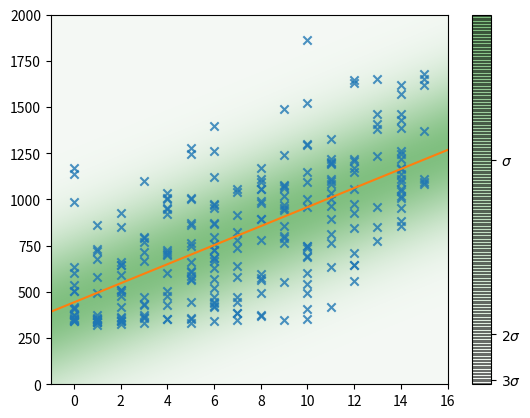

This chart was generated by the following Python code: (Note: this script raises an exception after producing the figure.)
import math
import random

import numpy as np
from matplotlib import pyplot as plt

import seaborn as sns


def generate(intersect, slope, sensor_sigma, occupant_range, occupant_sigma, datapoints=1000):
    """Generates fake sensor data"""

    fake_data = {
        'occupants': [],
        'reading': []}

    for _ in range(datapoints):
        real_occupants = random.randrange(occupant_range + 1)
        noisy_occupants = max(0, random.gauss(real_occupants, occupant_sigma))
        reading = intersect + noisy_occupants * slope
        reading = random.gauss(reading, sensor_sigma)
        fake_data['occupants'].append(real_occupants)
        fake_data['reading'].append(reading)

    return fake_data


def plot(data, filename):
    plt.cla()
    plt.scatter(x, y)
    slope, intercept = np.polyfit(data["occupants"], data["reading"], 1)
    occupant_range = np.array(
        range(min(data["occupants"]), max(data["occupants"]))
    )
    fit = occupant_range * slope + intercept
    plt.plot(occupant_range, fit)


def fit(data):

    slope, intercept = np.polyfit(data["occupants"], data["reading"], 1)
    error = 0.0
    n_samples = len(data["occupants"])
    for occupants, reading in zip(data["occupants"], data["reading"]):
        error += (occupants * slope + intercept - reading)**2

    sigma = np.sqrt(error / (n_samples - 1))

    def sensor_model(occupants):
        return occupants * slope + intercept, sigma

    def predictor(sensor_reading):
        return (sensor_reading - intercept) / slope, sigma / slope

    return sensor_model, predictor


def round_up(number, scale):
    return int(math.ceil(number / float(scale)) * scale)


def round_down(number, scale):
    return int(math.floor(number / float(scale)) * scale)


def plot_sensor_model(data, sensor_model, filename, round_level=10):
    occupant_vector = np.array(
        range(min(data["occupants"]) - 1, max(data["occupants"]) + 2)
    )
    fit_vector = np.array([sensor_model(o)[0] for o in occupant_vector])
    _, sigma = sensor_model(occupant_vector[0])
    error_vector = [sigma] * len(occupant_vector)

    plt.clf()
    ax = plt.gca()
    ax.set_xlim([occupant_vector[0], occupant_vector[-1]])
    ax.set_ylim([round_down(min(data["reading"]), round_level),
                 round_up(max(data["reading"]), round_level)])

    ax = sns.regplot(
        x=np.array(data["occupants"]),
        y=np.array(data["reading"]),
        marker='x',
        fit_reg=False
    )
    ax.plot(occupant_vector, fit_vector)
    # ax.fill_between(
    #     occupant_vector,
    #     fit_vector - sigma,
    #     fit_vector + sigma,
    #     alpha=0.3,
    #     lw=0,
    # )

    x_range = np.linspace(ax.get_xlim()[0], ax.get_xlim()[1], 100)
    y_range = np.linspace(ax.get_ylim()[0], ax.get_ylim()[1], 100)

    xx, yy = np.meshgrid(x_range, y_range)
    zz = xx + yy

    for i in range(len(x_range)):
        for j in range(len(y_range)):
            zz[j, i] = gaussian(yy[j, i], *sensor_model(xx[j, i]))

    pal = sns.light_palette("green", as_cmap=True)
    # cs = ax.contourf(
    #     xx, yy, zz,
    #     alpha=0.5,
    #     cmap=pal,
    #     antialiased=True,
    #     levels=[
    #         gaussian(3 * sigma, 0, sigma),
    #         gaussian(2 * sigma, 0, sigma),
    #         gaussian(sigma, 0, sigma),
    #         gaussian(0, 0, sigma),
    #     ]
    # )

    im = plt.imshow(zz,  interpolation='bilinear', origin='lower',
                    cmap=pal, alpha=0.5, aspect='auto',
                    extent=(x_range[0], x_range[-1], y_range[0], y_range[-1]))
    cb = plt.colorbar(im, orientation='vertical', ticks=[
        gaussian(3 * sigma, 0, sigma),
        gaussian(2 * sigma, 0, sigma),
        gaussian(sigma, 0, sigma),
        gaussian(0, 0, sigma),
    ],
        drawedges=True
    )
    cb.set_ticklabels(['$3 \sigma$', '$2 \sigma$',
                       '$\sigma$', 'max'], update_ticks=True)
    plt.savefig(filename)


def plot_predictor(reading_range, predictor, filename, round_level=1):
    reading_vector = np.linspace(*reading_range)
    fit_vector = np.array([predictor(r)[0] for r in reading_vector])
    _, sigma = predictor(reading_vector[0])
    # error_vector = [sigma] * len(reading_vector)

    plt.clf()
    ax = plt.gca()
    ax.set_xlim([reading_vector[0], reading_vector[-1]])
    ax.set_ylim([round_down(fit_vector[0], round_level),
                 round_up(fit_vector[-1], round_level)])

    ax.plot(reading_vector, fit_vector)

    x_range = np.linspace(ax.get_xlim()[0], ax.get_xlim()[1], 100)
    y_range = np.linspace(ax.get_ylim()[0], ax.get_ylim()[1], 100)

    xx, yy = np.meshgrid(x_range, y_range)
    zz = xx + yy

    for i in range(len(x_range)):
        for j in range(len(y_range)):
            zz[j, i] = gaussian(yy[j, i], *predictor(xx[j, i]))

    pal = sns.light_palette("green", as_cmap=True)

    im = plt.imshow(zz,  interpolation='bilinear', origin='lower',
                    cmap=pal, alpha=0.5, aspect='auto',
                    extent=(x_range[0], x_range[-1], y_range[0], y_range[-1]))
    cb = plt.colorbar(im, orientation='vertical', ticks=[
        gaussian(3 * sigma, 0, sigma),
        gaussian(2 * sigma, 0, sigma),
        gaussian(sigma, 0, sigma),
        gaussian(0, 0, sigma),
    ],
        drawedges=True
    )
    cb.set_ticklabels(['$3 \sigma$', '$2 \sigma$',
                       '$\sigma$', 'max'], update_ticks=True)
    plt.savefig(filename)

def plot_readings(reading_vector, predictor, filename, x_range=[0,15]):
    plt.clf()
    ax = plt.gca()
    x_vector = np.linspace(*x_range)
    for reading in reading_vector:
        occupants, sigma = predictor(reading)
        y_vector = 100*gaussian(x_vector, occupants, sigma)
        ax.plot(x_vector, y_vector)
        ax.plot(occupants, 0, 'o')
        ax.vlines(occupants, 0, max(y_vector), linestyles='dotted')

    # ylim = ax.get_ylim()
    # ax.set_ylim(0, ylim[-1])
    plt.savefig(filename)

def gaussian(x, mu, sig):
    return np.exp(-np.power(x - mu, 2.) / (2 * np.power(sig, 2.))) / (sig * np.sqrt(2. * np.pi))

if __name__ == "__main__":

    co2_data = generate(350, 60, 10, 15, 5, 250)
    co2_sensor_model, co2_predictor = fit(co2_data)
    plot_sensor_model(co2_data, co2_sensor_model,
                      'co2_experiment.png', round_level=500)
    plot_predictor([0, 1500], co2_predictor,
                   'co2_predictor.png', round_level=10)

    plot_readings([733], co2_predictor, 'co2_readings.png', x_range=[0, 15])

    # temp_data = generate(19, 0.6, 0.5, 15, 5, 250)
    # temp_sensor_model = fit(temp_data)
    # plot(temp_data, temp_sensor_model, 'temp_experiment.png', round_level=5)
